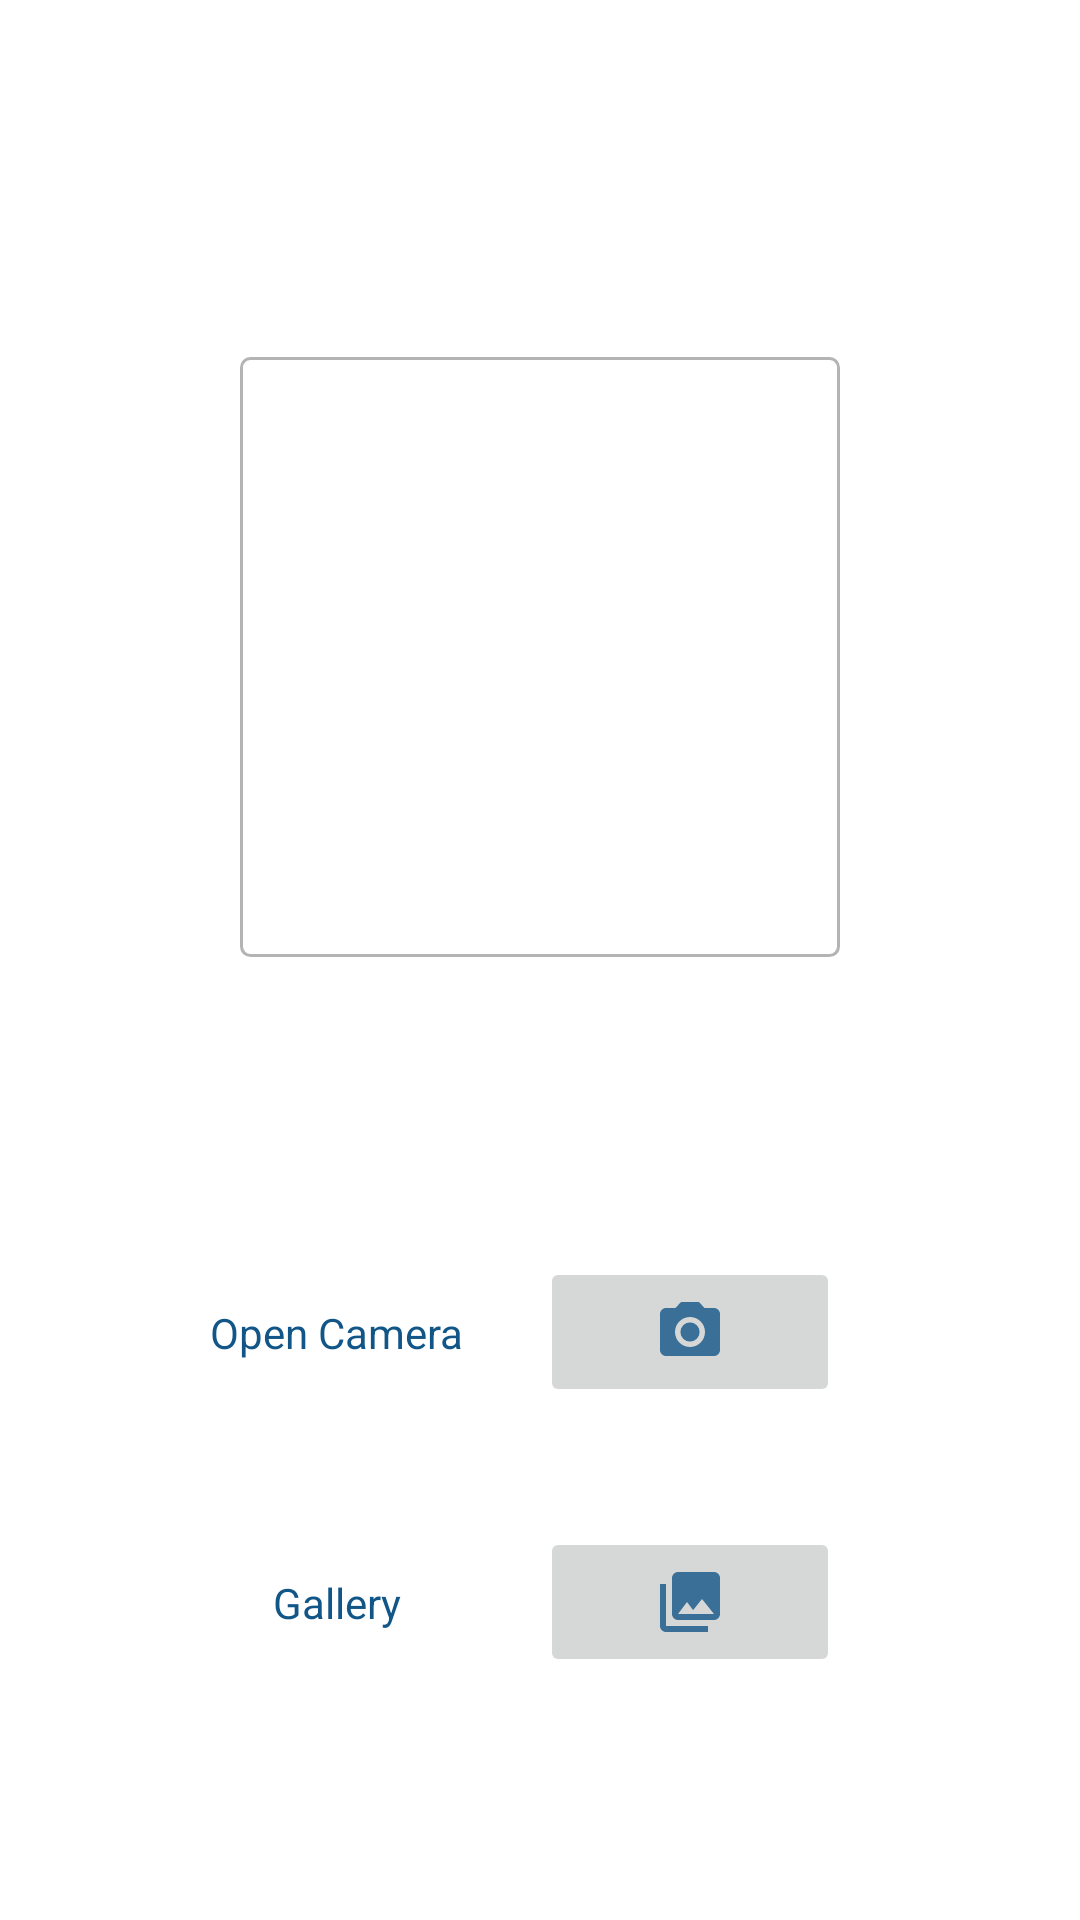

Android layout source for this screen:
<!-- AndroidManifest.xml: application theme Theme.CameraApp -->
<!-- res/layout/activity_main.xml -->
<?xml version="1.0" encoding="utf-8"?>
<androidx.constraintlayout.widget.ConstraintLayout xmlns:android="http://schemas.android.com/apk/res/android"
    xmlns:app="http://schemas.android.com/apk/res-auto"
    xmlns:tools="http://schemas.android.com/tools"
    android:layout_width="match_parent"
    android:layout_height="match_parent"
    tools:context=".MainActivity">


    <TextView
        android:id="@+id/textView"
        android:layout_width="wrap_content"
        android:layout_height="wrap_content"
        android:layout_marginTop="50dp"
        android:paddingLeft="10dp"
        android:paddingRight="5dp"
        android:textColor="@color/colorPrimary"
        android:textStyle="bold"
        app:layout_constraintEnd_toEndOf="parent"
        app:layout_constraintStart_toStartOf="parent"
        app:layout_constraintTop_toTopOf="parent" />

    <ImageView
        android:id="@+id/imageView"
        android:layout_width="200dp"
        android:layout_height="200dp"
        android:layout_marginTop="50dp"
        app:layout_constraintEnd_toEndOf="parent"
        app:layout_constraintStart_toStartOf="parent"
        app:layout_constraintTop_toBottomOf="@+id/textView"
        android:background="@drawable/border_image"
        tools:srcCompat="@tools:sample/avatars[0]" />

    <ImageButton
        android:id="@+id/imageButton3"
        android:layout_width="100dp"
        android:layout_height="50dp"
        android:layout_marginTop="40dp"
        android:cropToPadding="false"
        android:onClick="showImagesScreen"
        app:layout_constraintEnd_toEndOf="@+id/imageButton2"
        app:layout_constraintStart_toStartOf="@+id/imageButton2"
        app:layout_constraintTop_toBottomOf="@+id/imageButton2"
        app:srcCompat="@drawable/ic_gallery" />

    <ImageButton
        android:id="@+id/imageButton2"
        android:layout_width="100dp"
        android:layout_height="50dp"
        android:layout_marginTop="100dp"
        android:layout_marginEnd="80dp"
        android:onClick="openCamera"
        app:layout_constraintEnd_toEndOf="parent"
        app:layout_constraintTop_toBottomOf="@+id/imageView"
        app:srcCompat="@drawable/ic_camera" />

    <TextView
        android:id="@+id/textView2"
        android:layout_width="wrap_content"
        android:layout_height="wrap_content"
        android:layout_marginStart="70dp"
        android:text="@string/open_camera"
        android:textColor="@color/colorPrimary"
        android:textSize="14sp"
        app:layout_constraintBottom_toBottomOf="@+id/imageButton2"
        app:layout_constraintStart_toStartOf="parent"
        app:layout_constraintTop_toTopOf="@+id/imageButton2" />

    <TextView
        android:id="@+id/textView3"
        android:layout_width="wrap_content"
        android:layout_height="wrap_content"
        android:text="@string/gallery"
        android:textColor="@color/colorPrimary"
        android:textSize="14sp"
        app:layout_constraintBottom_toBottomOf="@+id/imageButton3"
        app:layout_constraintEnd_toEndOf="@+id/textView2"
        app:layout_constraintStart_toStartOf="@+id/textView2"
        app:layout_constraintTop_toTopOf="@+id/imageButton3" />

</androidx.constraintlayout.widget.ConstraintLayout>
<!-- resources referenced by this layout -->
<resources>
  <color name="colorPrimary">#125688</color>
  <!-- drawable border_image (drawable) -->
  <?xml version="1.0" encoding="utf-8"?>
  <shape xmlns:android="http://schemas.android.com/apk/res/android" android:shape="rectangle">
      <gradient
          android:angle="270"
          android:endColor="#ffffff"
          android:startColor="#ffffff" />
  
      <corners android:radius="3dp" />
      <stroke
          android:width="1dp"
          android:color="#b4b4b4" />
  </shape>
  <!-- drawable ic_camera (drawable-anydpi) -->
  <vector xmlns:android="http://schemas.android.com/apk/res/android"
      android:width="24dp"
      android:height="24dp"
      android:viewportWidth="24"
      android:viewportHeight="24"
      android:tint="#125688"
      android:alpha="0.8">
    <path
        android:fillColor="@android:color/white"
        android:pathData="M12,12m-3.2,0a3.2,3.2 0,1 1,6.4 0a3.2,3.2 0,1 1,-6.4 0"/>
    <path
        android:fillColor="@android:color/white"
        android:pathData="M9,2L7.17,4L4,4c-1.1,0 -2,0.9 -2,2v12c0,1.1 0.9,2 2,2h16c1.1,0 2,-0.9 2,-2L22,6c0,-1.1 -0.9,-2 -2,-2h-3.17L15,2L9,2zM12,17c-2.76,0 -5,-2.24 -5,-5s2.24,-5 5,-5 5,2.24 5,5 -2.24,5 -5,5z"/>
  </vector>
  <!-- drawable ic_gallery (drawable-anydpi) -->
  <vector xmlns:android="http://schemas.android.com/apk/res/android"
      android:width="24dp"
      android:height="24dp"
      android:viewportWidth="24"
      android:viewportHeight="24"
      android:tint="#125688"
      android:alpha="0.8">
    <path
        android:fillColor="@android:color/white"
        android:pathData="M22,16L22,4c0,-1.1 -0.9,-2 -2,-2L8,2c-1.1,0 -2,0.9 -2,2v12c0,1.1 0.9,2 2,2h12c1.1,0 2,-0.9 2,-2zM11,12l2.03,2.71L16,11l4,5L8,16l3,-4zM2,6v14c0,1.1 0.9,2 2,2h14v-2L4,20L4,6L2,6z"/>
  </vector>
  <string name="gallery">Gallery</string>
  <string name="open_camera">Open Camera</string>
  <style name="Theme.CameraApp" parent="Theme.MaterialComponents.DayNight.DarkActionBar">
          
          <item name="colorPrimary">@color/colorPrimary</item>
          <item name="colorPrimaryVariant">@color/colorPrimaryDark</item>
          <item name="colorOnPrimary">@color/textColorPrimary</item>
          
  
  
  
          
          <item name="android:statusBarColor" tools:targetApi="l">?attr/colorPrimaryVariant</item>
          
      </style>
  <color name="colorPrimaryDark">#125688</color>
  <color name="textColorPrimary">#FFFFFF</color>
</resources>
